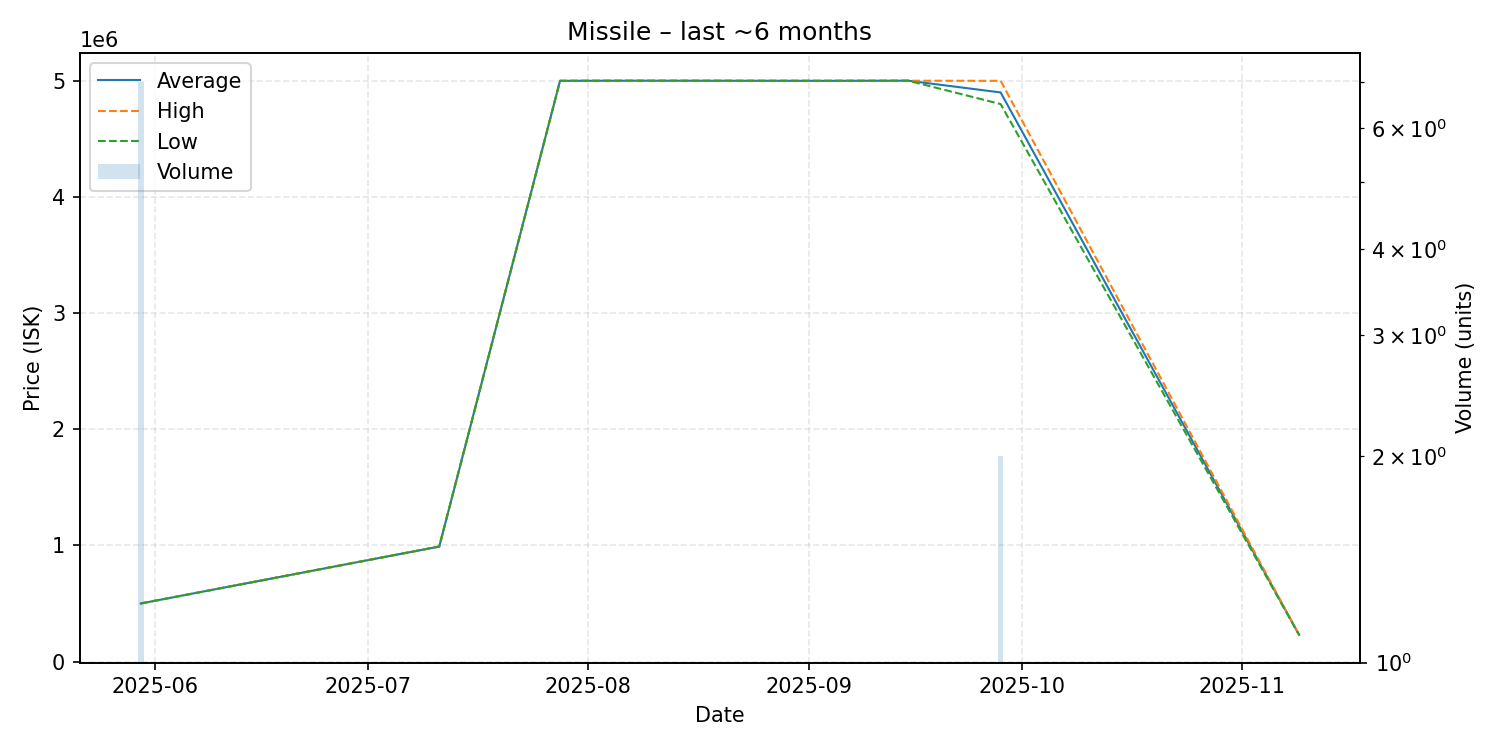

The data file committed next to this chart (first rows):
date, average, highest, lowest, order_count, volume
2025-05-30, 500000, 500000, 500000, 1, 7
2025-07-11, 990000, 990000, 990000, 1, 1
2025-07-28, 5000000, 5000000, 5000000, 1, 1
2025-08-07, 5001000, 5001000, 5001000, 1, 1
2025-09-03, 5000000, 5000000, 5000000, 1, 1
2025-09-15, 5001000, 5001000, 5001000, 1, 1
2025-09-28, 4900000, 5000000, 4800000, 2, 2
2025-11-09, 229500, 229500, 229500, 1, 1
